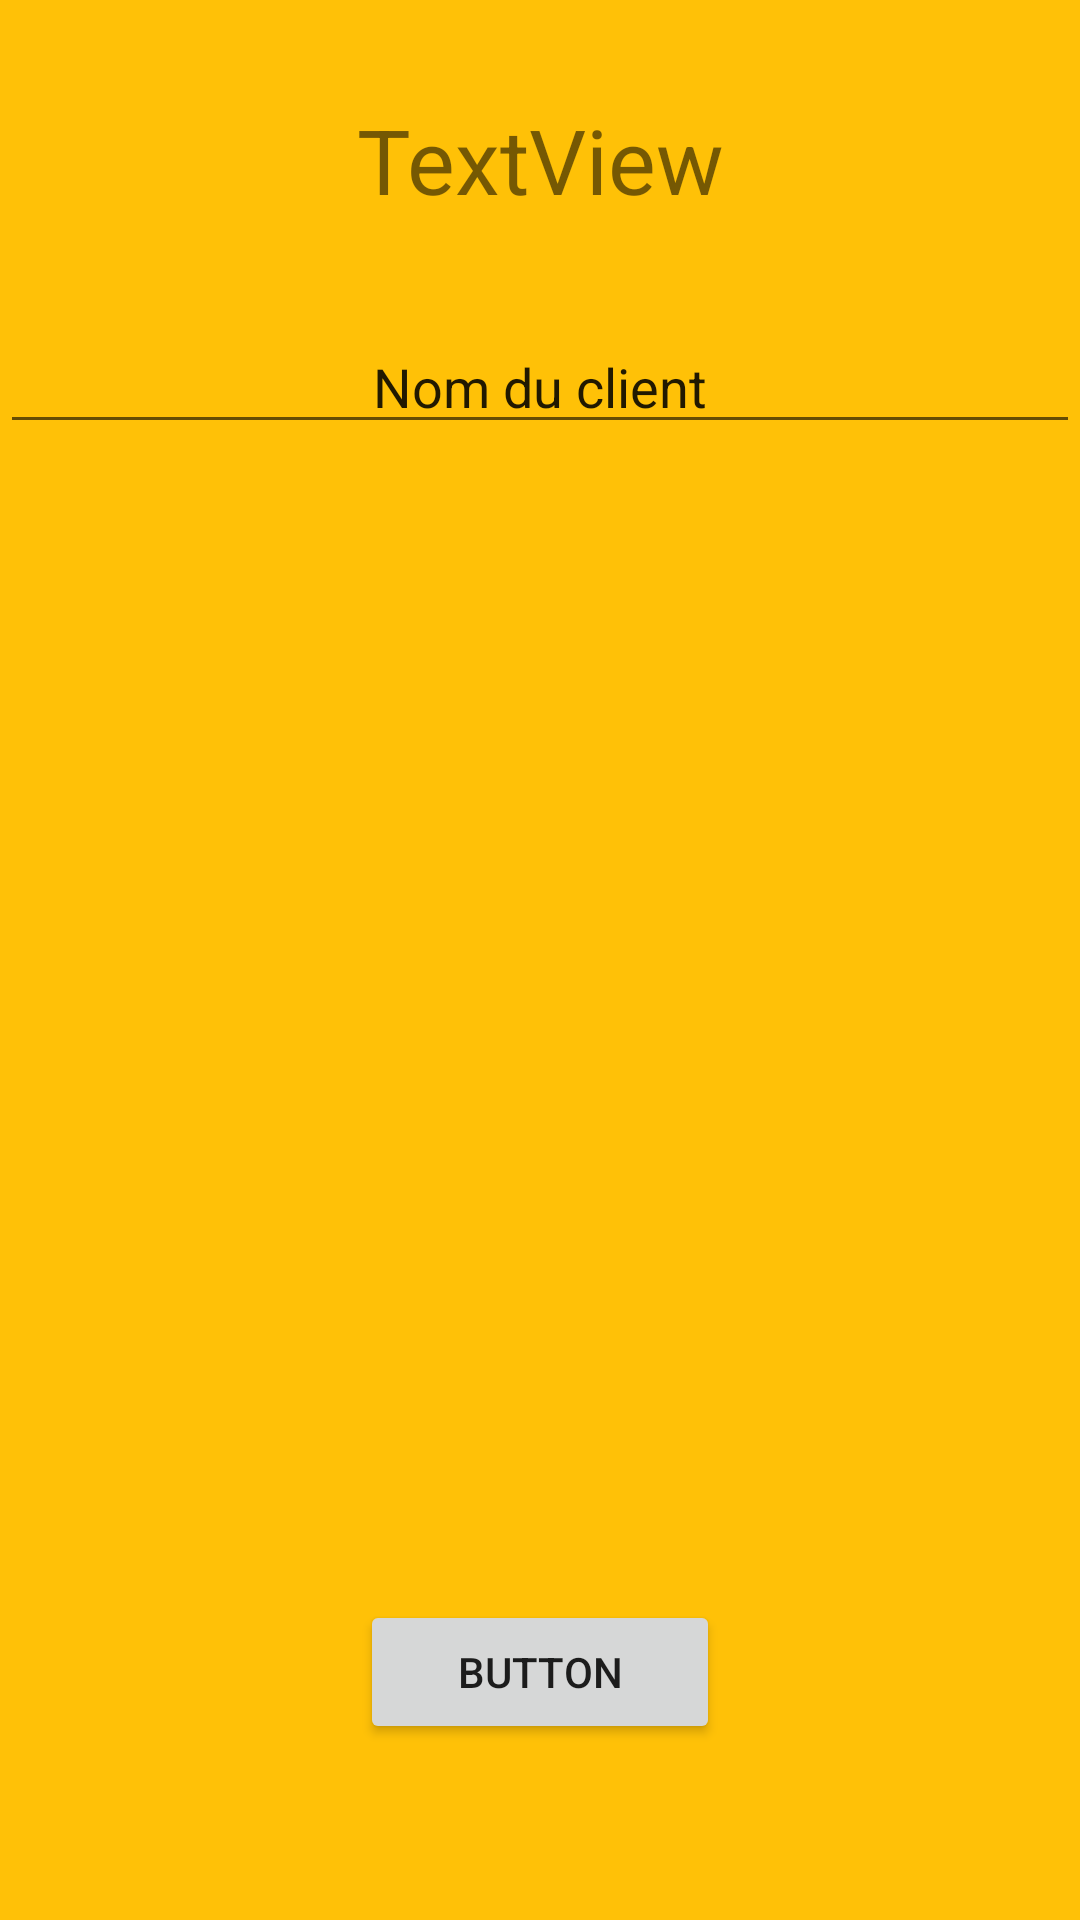

Layout XML and referenced resources for this Android screen:
<!-- AndroidManifest.xml: application theme Theme.Mielux -->
<!-- res/layout/activity_commande.xml -->
<?xml version="1.0" encoding="utf-8"?>
<androidx.constraintlayout.widget.ConstraintLayout xmlns:android="http://schemas.android.com/apk/res/android"
    xmlns:app="http://schemas.android.com/apk/res-auto"
    xmlns:tools="http://schemas.android.com/tools"
    android:layout_width="match_parent"
    android:layout_height="match_parent"
    tools:context=".vue.Commande">

    <LinearLayout
        android:layout_width="match_parent"
        android:layout_height="match_parent"
        android:background="#FFC107"
        android:backgroundTint="#FFC107"
        android:orientation="vertical">

        <LinearLayout
            android:layout_width="match_parent"
            android:layout_height="match_parent"
            android:layout_weight="1"
            android:orientation="horizontal">

            <LinearLayout
                android:layout_width="match_parent"
                android:layout_height="match_parent"
                android:layout_weight="1"
                android:orientation="vertical">

                <LinearLayout
                    android:layout_width="match_parent"
                    android:layout_height="match_parent"
                    android:layout_weight="1"
                    android:gravity="center"
                    android:orientation="horizontal">

                    <TextView
                        android:id="@+id/TvNom_Client"
                        android:layout_width="wrap_content"
                        android:layout_height="wrap_content"
                        android:layout_weight="1"
                        android:gravity="center"
                        android:text="TextView"
                        android:textSize="30sp" />
                </LinearLayout>

                <LinearLayout
                    android:layout_width="match_parent"
                    android:layout_height="match_parent"
                    android:layout_weight="1"
                    android:orientation="horizontal">

                    <EditText
                        android:id="@+id/editTextTextPersonName"
                        android:layout_width="wrap_content"
                        android:layout_height="wrap_content"
                        android:layout_weight="1"
                        android:ems="10"
                        android:gravity="center"
                        android:inputType="textPersonName"
                        android:text="Nom du client" />
                </LinearLayout>
            </LinearLayout>

        </LinearLayout>

        <LinearLayout
            android:layout_width="match_parent"
            android:layout_height="match_parent"
            android:layout_weight="1"
            android:orientation="horizontal">

            <ScrollView
                android:layout_width="match_parent"
                android:layout_height="match_parent"/>

        </LinearLayout>

        <LinearLayout
            android:layout_width="match_parent"
            android:layout_height="match_parent"
            android:layout_weight="1"
            android:orientation="horizontal">

            <LinearLayout
                android:layout_width="match_parent"
                android:layout_height="match_parent"
                android:layout_weight="1"
                android:orientation="vertical">

            </LinearLayout>

            <LinearLayout
                android:layout_width="match_parent"
                android:layout_height="match_parent"
                android:layout_weight="1"
                android:orientation="vertical">

                <LinearLayout
                    android:layout_width="match_parent"
                    android:layout_height="match_parent"
                    android:layout_weight="1"></LinearLayout>

                <LinearLayout
                    android:layout_width="match_parent"
                    android:layout_height="match_parent"
                    android:layout_weight="1">

                    <Button
                        android:id="@+id/button"
                        android:layout_width="wrap_content"
                        android:layout_height="wrap_content"
                        android:layout_weight="1"
                        android:text="Button" />
                </LinearLayout>

            </LinearLayout>

            <LinearLayout
                android:layout_width="match_parent"
                android:layout_height="match_parent"
                android:layout_weight="1"
                android:orientation="vertical"></LinearLayout>

        </LinearLayout>
    </LinearLayout>
</androidx.constraintlayout.widget.ConstraintLayout>
<!-- resources referenced by this layout -->
<resources>
  <style name="Theme.Mielux" parent="Theme.MaterialComponents.DayNight.DarkActionBar">
          
          <item name="colorPrimary">@color/purple_500</item>
          <item name="colorPrimaryVariant">@color/purple_700</item>
          <item name="colorOnPrimary">@color/white</item>
          
          <item name="colorSecondary">@color/teal_200</item>
          <item name="colorSecondaryVariant">@color/teal_700</item>
          <item name="colorOnSecondary">@color/black</item>
          
          <item name="android:statusBarColor">?attr/colorPrimaryVariant</item>
          
      </style>
  <!-- not gathered from this repository: default colours our renderer supplied (Android Studio template values) -->
  <color name="purple_500">#FF6200EE</color>
  <color name="purple_700">#FF3700B3</color>
  <color name="teal_200">#FF03DAC5</color>
  <color name="teal_700">#FF018786</color>
  <color name="black">#FF000000</color>
  <color name="white">#FFFFFFFF</color>
</resources>
